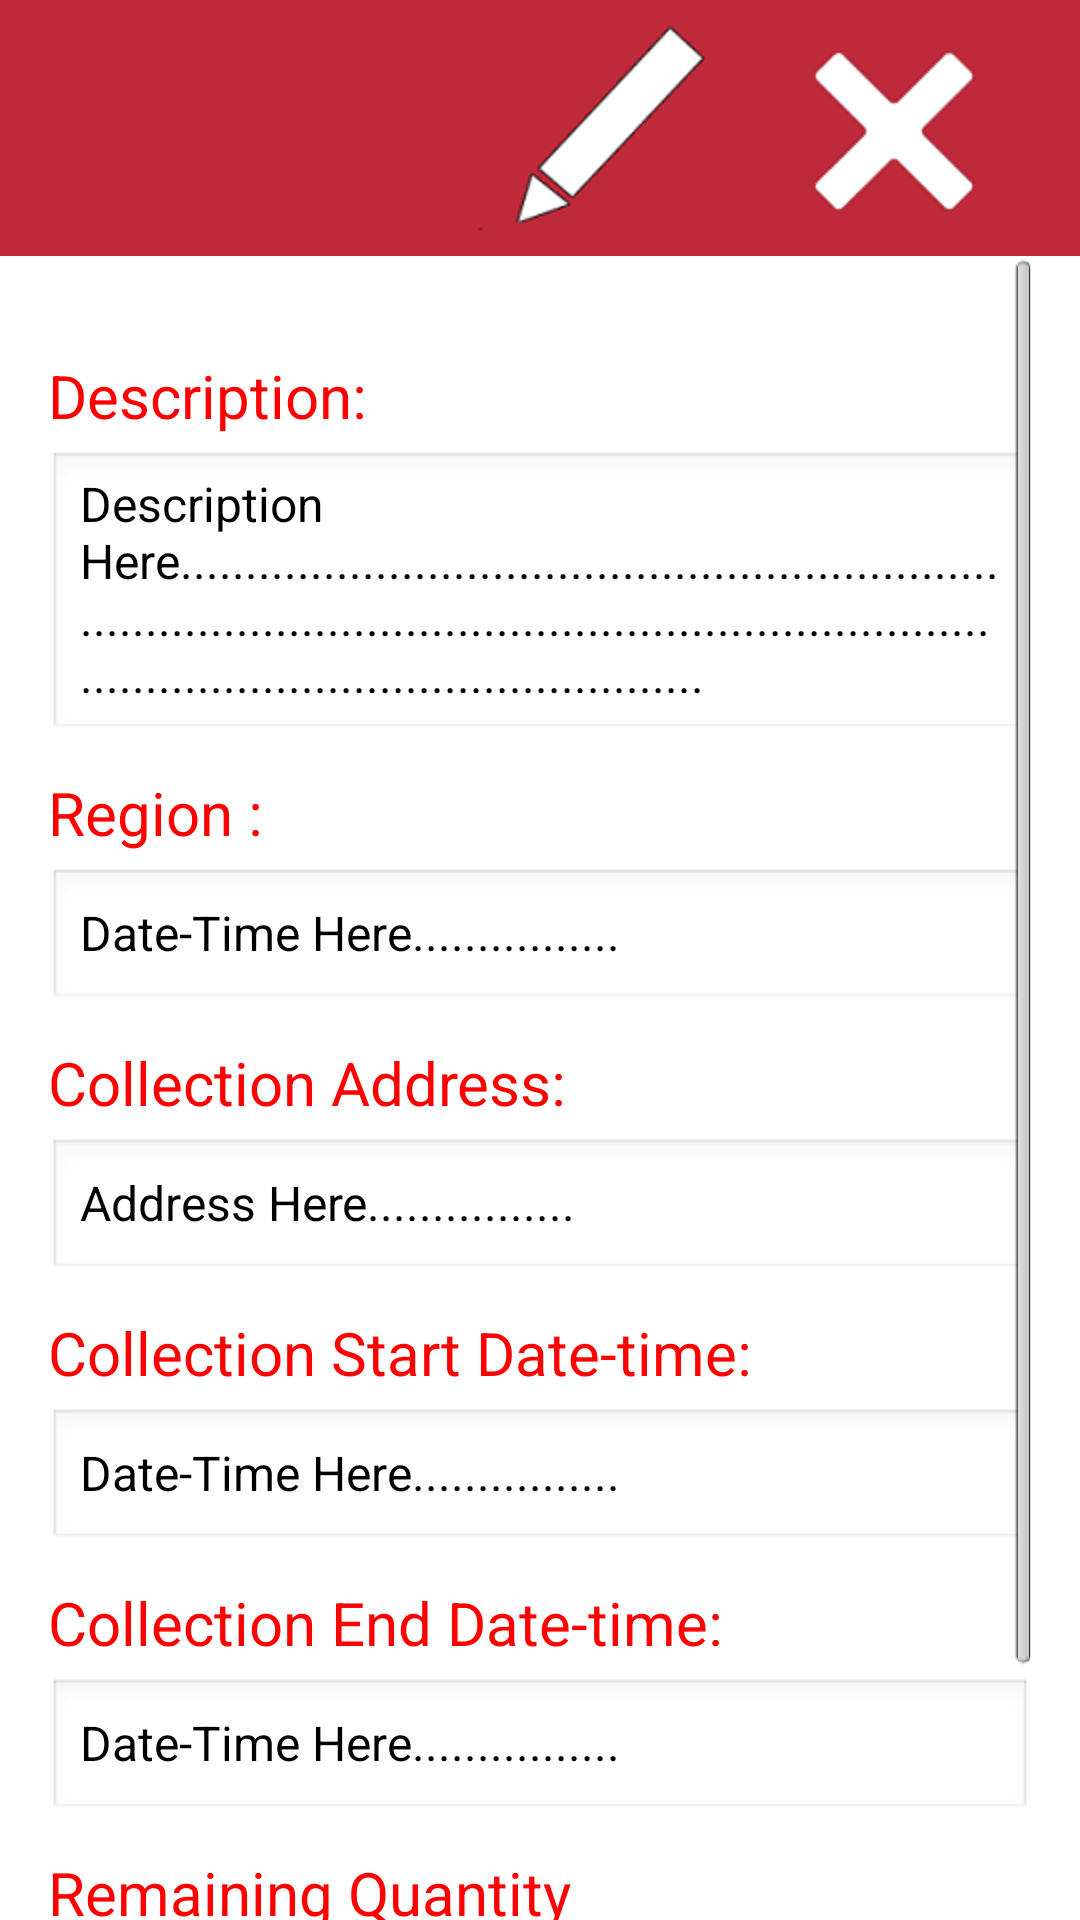

Layout XML and referenced resources for this Android screen:
<!-- AndroidManifest.xml: application theme AppTheme -->
<!-- res/layout/mylistings_itempage.xml -->
<RelativeLayout xmlns:android="http://schemas.android.com/apk/res/android"
    xmlns:tools="http://schemas.android.com/tools"
    android:layout_width="fill_parent"
    android:layout_height="fill_parent"
    android:background="@drawable/whitebackground"
    tools:context=".MainActivity" >

    
    <RelativeLayout
        android:id="@+id/mylistings_itempage_tabbar"
        android:layout_width="fill_parent"
        android:layout_height="wrap_content"
        android:layout_alignParentTop="true"
        android:background="@color/required_red" >


         
        <ImageButton
            android:id="@+id/mylistings_itempage_remove_button"
            android:layout_width="wrap_content"
            android:layout_height="wrap_content"
            android:layout_alignParentRight="true"
            android:layout_centerVertical="true"
            android:layout_marginRight="10dp"
            android:background="@drawable/custom_remove" />

        <ImageButton
            android:id="@+id/mylistings_itempage_edit_button"
            android:layout_width="wrap_content"
            android:layout_height="wrap_content"
            android:layout_centerVertical="true"
            android:layout_toLeftOf="@+id/mylistings_itempage_remove_button"
            android:background="@drawable/custom_edit" />
    </RelativeLayout>

    <ScrollView
        android:id="@+id/scrollView1"
        android:layout_width="fill_parent"
        android:layout_height="fill_parent"
        android:layout_alignParentLeft="true"
        android:layout_below="@+id/mylistings_itempage_tabbar"
        android:paddingLeft="@dimen/activity_horizontal_margin"
        android:paddingRight="@dimen/activity_horizontal_margin" >

        <LinearLayout
            android:layout_width="fill_parent"
            android:layout_height="fill_parent"
            android:orientation="vertical" >

            <ImageView
                android:id="@+id/mylistings_itempage_image"
                android:layout_width="fill_parent"
                android:layout_height="wrap_content"
                android:layout_marginTop="3dp"
                android:layout_weight="2" />

            <LinearLayout
                android:layout_width="fill_parent"
                android:layout_height="fill_parent"
                android:layout_weight="1"
                android:orientation="vertical" >

                <LinearLayout
                    android:layout_width="wrap_content"
                    android:layout_height="wrap_content"
                    android:layout_weight="1"
                    android:orientation="horizontal" >
                </LinearLayout>

                <TextView
                    android:layout_width="wrap_content"
                    android:layout_height="wrap_content"
                    android:layout_marginTop="30dp"
                    android:layout_weight="1"
                    android:text="Description:"
                    android:textColor="@color/red"
                    android:textSize="@dimen/twenty" />

                <EditText
                    android:id="@+id/mylistings_itempage_description"
                    android:layout_width="match_parent"
                    android:layout_height="wrap_content"
                    android:layout_marginTop="5dp"
                    android:layout_weight="1"
                    android:editable="true"
                    android:text="Description Here....................................................................................................................................................................................."
                    android:textSize="@dimen/sixteen" />

                <TextView
                    android:layout_width="wrap_content"
                    android:layout_height="wrap_content"
                    android:layout_marginTop="10dp"
                    android:layout_weight="1"
                    android:text="Region : "
                    android:textColor="@color/red"
                    android:textSize="@dimen/twenty" />

                <Spinner
                    android:id="@+id/mylistings_itempage_spinner1"
                    android:layout_width="match_parent"
                    android:layout_height="wrap_content"
                    android:layout_weight="1"
                    android:layout_marginTop="5dp"
                    android:visibility="gone"/>

                <EditText
                    android:id="@+id/mylistings_itempage_region"
                    android:layout_width="match_parent"
                    android:layout_height="wrap_content"
                    android:layout_marginTop="5dp"
                    android:layout_weight="1"
                    android:text="Date-Time Here................"
                    android:textSize="@dimen/sixteen" />

                <TextView
                    android:layout_width="wrap_content"
                    android:layout_height="wrap_content"
                    android:layout_marginTop="10dp"
                    android:layout_weight="1"
                    android:text="Collection Address:"
                    android:textColor="@color/red"
                    android:textSize="@dimen/twenty" />

                <EditText
                    android:id="@+id/mylistings_itempage_address"
                    android:layout_width="match_parent"
                    android:layout_height="wrap_content"
                    android:layout_marginTop="5dp"
                    android:layout_weight="1"
                    android:text="Address Here................"
                    android:textSize="@dimen/sixteen" />

                <TextView
                    android:layout_width="wrap_content"
                    android:layout_height="wrap_content"
                    android:layout_marginTop="10dp"
                    android:layout_weight="1"
                    android:text="Collection Start Date-time:"
                    android:textColor="@color/red"
                    android:textSize="@dimen/twenty" />

                <EditText
                    android:id="@+id/mylistings_itempage_dateTime"
                    android:layout_width="match_parent"
                    android:layout_height="wrap_content"
                    android:layout_marginTop="5dp"
                    android:layout_weight="1"
                    android:text="Date-Time Here................"
                    android:textSize="@dimen/sixteen" />

                <TextView
                    android:layout_width="wrap_content"
                    android:layout_height="wrap_content"
                    android:layout_marginTop="10dp"
                    android:layout_weight="1"
                    android:text="Collection End Date-time:"
                    android:textColor="@color/red"
                    android:textSize="@dimen/twenty" />

                <EditText
                    android:id="@+id/mylistings_itempage_enddateTime"
                    android:layout_width="match_parent"
                    android:layout_height="wrap_content"
                    android:layout_marginTop="5dp"
                    android:layout_weight="1"
                    android:text="Date-Time Here................"
                    android:textSize="@dimen/sixteen" />

                <TextView
                    android:layout_width="wrap_content"
                    android:layout_height="wrap_content"
                    android:layout_marginTop="10dp"
                    android:layout_weight="1"
                    android:text="Remaining Quantity"
                    android:textColor="@color/red"
                    android:textSize="@dimen/twenty" />

                <EditText
                    android:id="@+id/mylistings_itempage_quantity"
                    android:layout_width="match_parent"
                    android:layout_height="wrap_content"
                    android:layout_marginTop="5dp"
                    android:layout_weight="1"
                    android:text=""
                    android:textColor="@color/required_red"
                    android:textSize="@dimen/sixteen" 
                    android:inputType="number"/>

                <TextView
                    android:id="@+id/mylistings_itempage_expired"
                    android:layout_width="wrap_content"
                    android:layout_height="wrap_content"
                    android:layout_gravity="center_horizontal"
                    android:layout_marginTop="5dp"
                    android:layout_weight="1"
                    android:text="Expired"
                    android:textColor="@color/required_red"
                    android:textSize="40sp"
                    android:visibility="gone" />

                <Button
                    android:id="@+id/mylistings_itempage_donebutton"
                    style="@style/customstyleloggingbutton"
                    android:layout_width="182dp"
                    android:layout_height="wrap_content"
                    android:layout_gravity="center"
                    android:layout_marginTop="20dp"
                    android:layout_weight="1.31"
                    android:text="Done" />
            </LinearLayout>
        </LinearLayout>
    </ScrollView>

</RelativeLayout>
<!-- resources referenced by this layout -->
<resources>
  <color name="red">#FF0000</color>
  <color name="required_red">#BE2A3A</color>
  <dimen name="activity_horizontal_margin">16dp</dimen>
  <dimen name="sixteen">16dp</dimen>
  <dimen name="twenty">20dp</dimen>
  <!-- drawable back_button: png bitmap (drawable-hdpi, 666 bytes) -->
  <!-- drawable custom_edit (drawable) -->
  <?xml version="1.0" encoding="utf-8"?>
  <selector xmlns:android="http://schemas.android.com/apk/res/android">
  
      <item android:drawable="@drawable/edit_clicked" android:state_pressed="true"/>
      <item android:drawable="@drawable/edit1"/>
  
  </selector>
  <!-- drawable custom_remove (drawable) -->
  <?xml version="1.0" encoding="utf-8"?>
  <selector xmlns:android="http://schemas.android.com/apk/res/android">
  
      <item android:drawable="@drawable/remove_clicked" android:state_pressed="true"/>
      <item android:drawable="@drawable/remove"/>
  
  </selector>
  <style name="customstyleloggingbutton" parent="@android:style/Widget.Button">
          <item name="android:textSize">16sp</item>
          <item name="android:textColor">#FFFFFF</item>
          <item name="android:gravity">center</item>
          <item name="android:background">@drawable/custom_logging_button</item>
      </style>
  <style name="AppTheme" parent="AppBaseTheme">
          
      </style>
  <!-- drawable edit_clicked: png bitmap (drawable-hdpi, 5582 bytes) -->
  <!-- drawable edit1: png bitmap (drawable-hdpi, 5432 bytes) -->
  <!-- drawable remove_clicked: png bitmap (drawable-hdpi, 4603 bytes) -->
  <!-- drawable remove: png bitmap (drawable-hdpi, 4515 bytes) -->
  <!-- drawable custom_logging_button (drawable) -->
  <?xml version="1.0" encoding="utf-8"?>
  <selector xmlns:android="http://schemas.android.com/apk/res/android">
  
      <item android:state_pressed="true"><shape android:shape="rectangle">
              <corners android:radius="5dip" />
              <solid android:color="#76070a"></solid>
          </shape></item>
          
      <item><shape android:shape="rectangle">
              <corners android:radius="2dip" />
              <solid android:color="#2cb862"></solid>
          </shape></item>
  
  </selector>
  <style name="AppBaseTheme" parent="android:Theme.Light">
          
  
      </style>
</resources>
